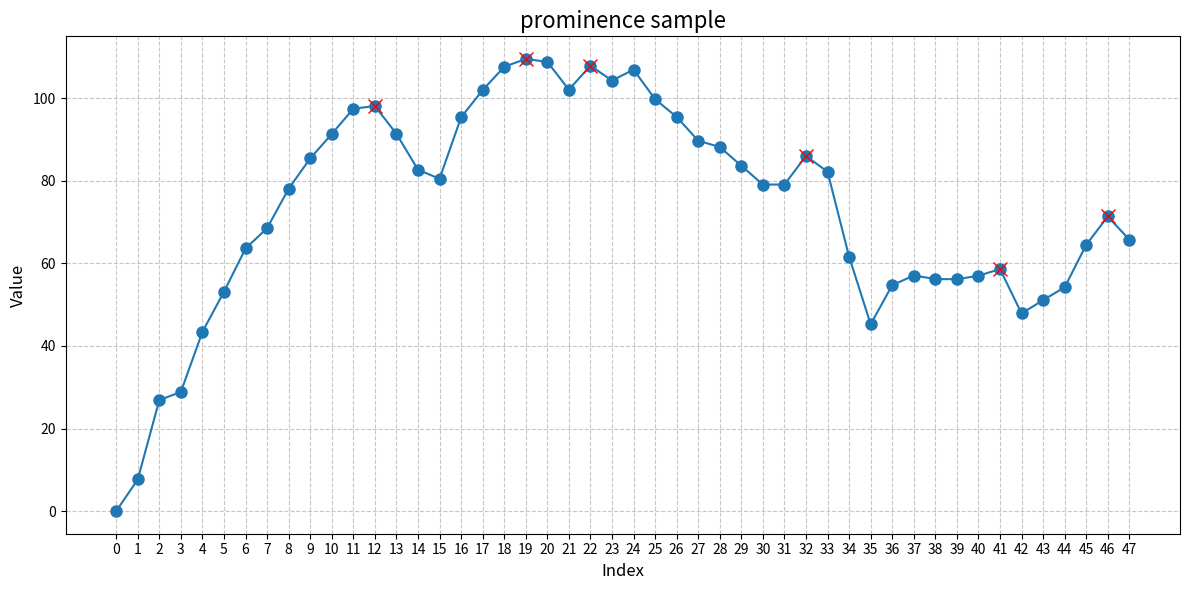

The matplotlib source for this figure:
import numpy as np
import matplotlib.pyplot as plt

# 波形サンプル
# list = [0.0, 1.779998779296875, 2.5409911586590397, 11.452094103782827, 23.69999999999999, 31.071569018004595, 33.51195196560968, 37.60948515627604, 41.976800185598336, 42.13111687674689, 43.77999267578127, 45.04000244140627, 41.12249755859375, 47.158249069604835, 46.15882528382451, 43.08000488281249, 42.020001220703136, 39.56747441542558, 40.75999755859374, 41.44000244140625, 42.66000976562498, 41.186667887369765, 41.11333211263019, 34.62000732421876, 32.2600036621094, 31.899999999999977, 40.7399963378906, 43.12000732421876, 42.74000244140626, 42.74000244140626, 44.420001220703114, 45.6199951171875, 46.632884488878176, 41.88740830273548, 41.3008774377837, 47.43999633789065, 54.220001220703125, 61.10369907519606, 63.812712418102706, 62.979998779296864, 63.01307676472925, 59.04185328617348, 69.06000366210935, 71.24000244140626, 82.25440265100514, 82.16000366210938, 87.76673006671444, 93.05999755859375, 101.6400085449219, 104.64000244140624, 112.5434032063132, 114.54000244140627, 111.55999755859375, 112.10616425552308, 111.24540806383237, 112.65999755859377, 121.75427165088729, 120.66000366210938, 122.51998901367188, 123.41999511718751, 124.47999877929686, 130.1162311406685, 127.47561204505217, 136.11800697537348, 146.21513182686232, 159.7884973443597, 162.17999267578125, 165.86738972633543, 167.4025153588949, 171.04293032502858, 182.20285668862368, 189.62633398289086, 202.3509891258575, 213.16000976562498, 216.9428606305804, 220.338873342252, 229.50726653080756, 240.57258529165767, 243.57999267578123, 244.50422713901378, 249.04774411998937, 265.240115544638, 275.8327553068482, 284.73449086732603, 282.7740541723756, 295.3544899623324, 310.86114838161666, 321.2400024414062, 325.9000122070313, 333.8799926757813, 336.75751301512673, 347.36327992481836, 355.7400024414062, 364.4180077672072, 362.76021040579235, 371.954858312512, 382.4000122070313, 395.3856376677883, 394.17218757971125, 401.5135482411073, 408.99237626392755, 411.03999023437495, 417.7713563997602, 423.81999511718755, 431.75433973939107, 445.2698515631214, 461.26186367736284, 459.82619032956404, 450.29442738744206, 442.56000976562495, 439.0213246572674, 422.8375623349242, 407.91999511718745, 402.91066604936464, 396.37501140607424, 381.32249865670224, 378.26256834364256, 366.1863649743766, 353.93999023437505, 345.65998535156245, 335.7934926698938, 329.4813420566936, 322.8813420566937, 320.91325280684487, 311.9999877929688, 302.9254749292244, 287.7199951171875, 275.4066446940103, 271.1399780273438, 262.0666373312728, 257.5910259602091, 243.56372446784894, 235.71824305576388, 220.7876297669875, 206.57120485446535, 197.20400634765633, 196.2358609391166, 190.4577120263915, 182.99779875186164, 179.31178587858108, 175.94675957847824, 162.12589991977768, 154.5639597064294, 146.29719859859824, 143.47133132853605, 119.73370853094639, 86.16128959392137, 74.67999877929685, 71.64618595027758, 68.09686497833002, 51.00903196778546, 43.339516199916375, 41.70001220703125]
# list = [7.381722836856113, 12.001724057559244, 23.981719785098306, 30.321719174746733, 28.561721616152994, 28.801721005801426, 30.70172100580143, 38.52172222650455, 36.33216156516869, 25.361721616153005, 16.441723447207693, 4.541721921328772, 1.2617216161529967, 4.089376682570844, 0.0]
list = [0.0, 7.660021972656182, 26.9000244140625, 28.860021972656227, 43.42000732421877, 53.1400146484375, 63.62001953125002, 68.54000244140627, 78.10001220703123, 85.4466464048644, 91.3599975585937, 97.4799926757812, 98.1400268554687, 91.3992600424499, 82.72001953124993, 80.5, 95.39999999999998, 101.99425880657566, 107.6400146484375, 109.54172713748756, 108.83535484784295, 102.10933098464693, 107.90095114388771, 104.30095114388769, 106.96000976562493, 99.78000488281248, 95.49666748046877, 89.72666015624998, 88.20999755859373, 83.66000976562498, 79.11002197265623, 79.11240234374998, 86.0362880067961, 82.21349364677576, 61.64771255437222, 45.27328831561465, 54.72606353759761, 57.07876663208003, 56.22502136230469, 56.17501525878902, 57.01958140610236, 58.63621608864025, 47.880017089843705, 51.120007324218705, 54.22000732421873, 64.52000732421868, 71.3800048828125, 65.75998535156248]
x = np.array(list)
# print(len(x))

from scipy.signal import find_peaks

peaks, _ = find_peaks(x, distance=3, prominence=4.5)
# peaks, _ = find_peaks(x, distance=4, threshold=5)
print("ピークのインデックス")   
print(peaks)
# print(_["prominences"])
print("調査対象")
print(_)

# グラフの作成
plt.figure(figsize=(12, 6))
plt.plot(range(0, len(x)), x, marker='o', linestyle='-', markersize=8)

# 検出されたピークにマークを付ける
plt.plot(peaks, x[peaks], "x", markersize=10, label='Peaks', color='red')
# グラフの装飾
plt.title('prominence sample with peaks', fontsize=16)

# グラフの装飾
plt.title('prominence sample', fontsize=16)
plt.xlabel('Index', fontsize=12)
plt.ylabel('Value', fontsize=12)
plt.grid(True, linestyle='--', alpha=0.7)

# X軸を整数値に設定
plt.xticks(range(0, len(x)))

# グラフの表示
plt.tight_layout()
plt.show()
